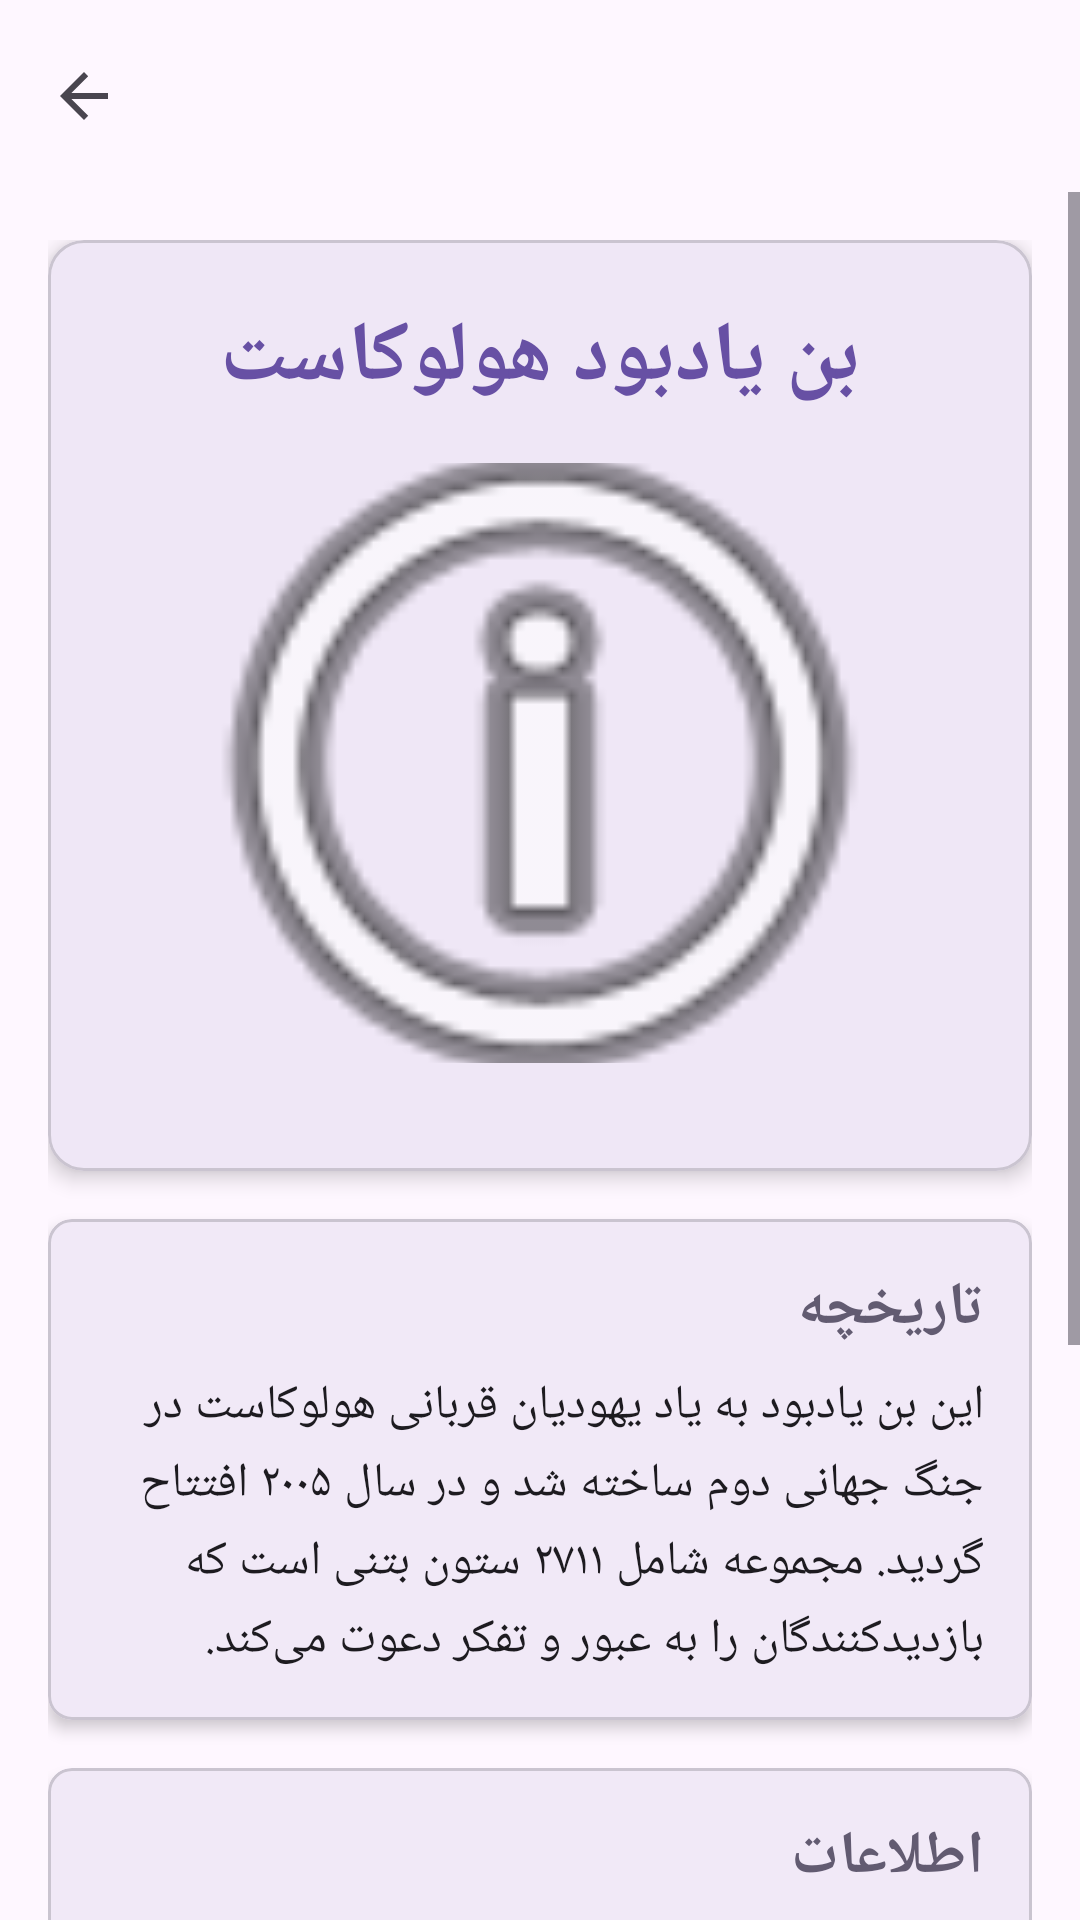

Android layout source for this screen:
<!-- AndroidManifest.xml: application theme Theme.BerlinInfo -->
<!-- res/layout/activity_holocaust_memorial.xml -->
<?xml version="1.0" encoding="utf-8"?>
<androidx.coordinatorlayout.widget.CoordinatorLayout xmlns:android="http://schemas.android.com/apk/res/android"
    xmlns:app="http://schemas.android.com/apk/res-auto"
    xmlns:tools="http://schemas.android.com/tools"
    android:layout_width="match_parent"
    android:layout_height="match_parent"
    android:fitsSystemWindows="true"
    tools:context=".HolocaustMemorialActivity">

    <com.google.android.material.appbar.AppBarLayout
        android:layout_width="match_parent"
        android:layout_height="wrap_content"
        android:fitsSystemWindows="true">

        <com.google.android.material.appbar.MaterialToolbar
            android:id="@+id/toolbar"
            android:layout_width="match_parent"
            android:layout_height="?attr/actionBarSize"
            app:navigationIcon="?attr/homeAsUpIndicator" />

    </com.google.android.material.appbar.AppBarLayout>

    <ScrollView
        android:layout_width="match_parent"
        android:layout_height="match_parent"
        app:layout_behavior="@string/appbar_scrolling_view_behavior">

        <LinearLayout
            android:layout_width="match_parent"
            android:layout_height="wrap_content"
            android:orientation="vertical"
            android:padding="16dp">

            <com.google.android.material.card.MaterialCardView
                android:layout_width="match_parent"
                android:layout_height="wrap_content"
                android:layout_marginBottom="16dp"
                app:cardCornerRadius="12dp"
                app:cardElevation="4dp">

                <LinearLayout
                    android:layout_width="match_parent"
                    android:layout_height="wrap_content"
                    android:orientation="vertical"
                    android:padding="20dp">

                    <TextView
                        android:layout_width="match_parent"
                        android:layout_height="wrap_content"
                        android:text="@string/holocaust_memorial_title"
                        android:textSize="28sp"
                        android:textStyle="bold"
                        android:gravity="center"
                        android:layout_marginBottom="16dp"
                        android:textColor="?attr/colorPrimary" />

                    <ImageView
                        android:layout_width="match_parent"
                        android:layout_height="200dp"
                        android:src="@android:drawable/ic_menu_info_details"
                        android:scaleType="centerCrop"
                        android:layout_marginBottom="16dp"
                        android:contentDescription="@string/holocaust_memorial_title" />

                </LinearLayout>
            </com.google.android.material.card.MaterialCardView>

            <com.google.android.material.card.MaterialCardView
                android:layout_width="match_parent"
                android:layout_height="wrap_content"
                android:layout_marginBottom="16dp"
                app:cardCornerRadius="8dp"
                app:cardElevation="3dp">

                <LinearLayout
                    android:layout_width="match_parent"
                    android:layout_height="wrap_content"
                    android:orientation="vertical"
                    android:padding="16dp">

                    <TextView
                        android:layout_width="match_parent"
                        android:layout_height="wrap_content"
                        android:text="@string/history"
                        android:textSize="20sp"
                        android:textStyle="bold"
                        android:layout_marginBottom="8dp"
                        android:textColor="?attr/colorSecondary" />

                    <TextView
                        android:layout_width="match_parent"
                        android:layout_height="wrap_content"
                        android:text="@string/holocaust_memorial_history"
                        android:textSize="16sp"
                        android:lineSpacingMultiplier="1.2"
                        android:textColor="?attr/colorOnSurface" />

                </LinearLayout>
            </com.google.android.material.card.MaterialCardView>

            <com.google.android.material.card.MaterialCardView
                android:layout_width="match_parent"
                android:layout_height="wrap_content"
                android:layout_marginBottom="16dp"
                app:cardCornerRadius="8dp"
                app:cardElevation="3dp">

                <LinearLayout
                    android:layout_width="match_parent"
                    android:layout_height="wrap_content"
                    android:orientation="vertical"
                    android:padding="16dp">

                    <TextView
                        android:layout_width="match_parent"
                        android:layout_height="wrap_content"
                        android:text="@string/information"
                        android:textSize="20sp"
                        android:textStyle="bold"
                        android:layout_marginBottom="8dp"
                        android:textColor="?attr/colorSecondary" />

                    <TextView
                        android:layout_width="match_parent"
                        android:layout_height="wrap_content"
                        android:text="@string/holocaust_memorial_info"
                        android:textSize="16sp"
                        android:lineSpacingMultiplier="1.3"
                        android:textColor="?attr/colorOnSurface" />

                </LinearLayout>
            </com.google.android.material.card.MaterialCardView>

            <com.google.android.material.card.MaterialCardView
                android:layout_width="match_parent"
                android:layout_height="wrap_content"
                android:layout_marginBottom="16dp"
                app:cardCornerRadius="8dp"
                app:cardElevation="3dp">

                <LinearLayout
                    android:layout_width="match_parent"
                    android:layout_height="wrap_content"
                    android:orientation="vertical"
                    android:padding="16dp">

                    <TextView
                        android:layout_width="match_parent"
                        android:layout_height="wrap_content"
                        android:text="@string/tips"
                        android:textSize="20sp"
                        android:textStyle="bold"
                        android:layout_marginBottom="8dp"
                        android:textColor="?attr/colorSecondary" />

                    <TextView
                        android:layout_width="match_parent"
                        android:layout_height="wrap_content"
                        android:text="@string/holocaust_memorial_tips"
                        android:textSize="16sp"
                        android:lineSpacingMultiplier="1.3"
                        android:textColor="?attr/colorOnSurface" />

                </LinearLayout>
            </com.google.android.material.card.MaterialCardView>

        </LinearLayout>
    </ScrollView>

</androidx.coordinatorlayout.widget.CoordinatorLayout>
<!-- resources referenced by this layout -->
<resources>
  <string name="history">تاریخچه</string>
  <string name="holocaust_memorial_history">این بن یادبود به یاد یهودیان قربانی هولوکاست در جنگ جهانی دوم ساخته شد و در سال ۲۰۰۵ افتتاح گردید. مجموعه شامل ۲۷۱۱ ستون بتنی است که بازدیدکنندگان را به عبور و تفکر دعوت می‌کند.</string>
  <string name="holocaust_memorial_info">موقعیت: مرکز شهر\nآدرس: Cora-Berliner-Straße 1, 10117 Berlin\nساعات بازدید: ۲۴ ساعته\nورود: رایگان</string>
  <string name="holocaust_memorial_tips">موزه زیرزمینی بسیار تأثیرگذار است\nنکته: با احترام و سکوت در میان ستون‌ها راه بروید</string>
  <string name="holocaust_memorial_title">بن یادبود هولوکاست</string>
  <string name="information">اطلاعات</string>
  <string name="tips">نکات مفید</string>
  <style name="Theme.BerlinInfo" parent="Base.Theme.BerlinInfo" />
  <style name="Base.Theme.BerlinInfo" parent="Theme.Material3.DayNight.NoActionBar">
          
          
      </style>
</resources>
